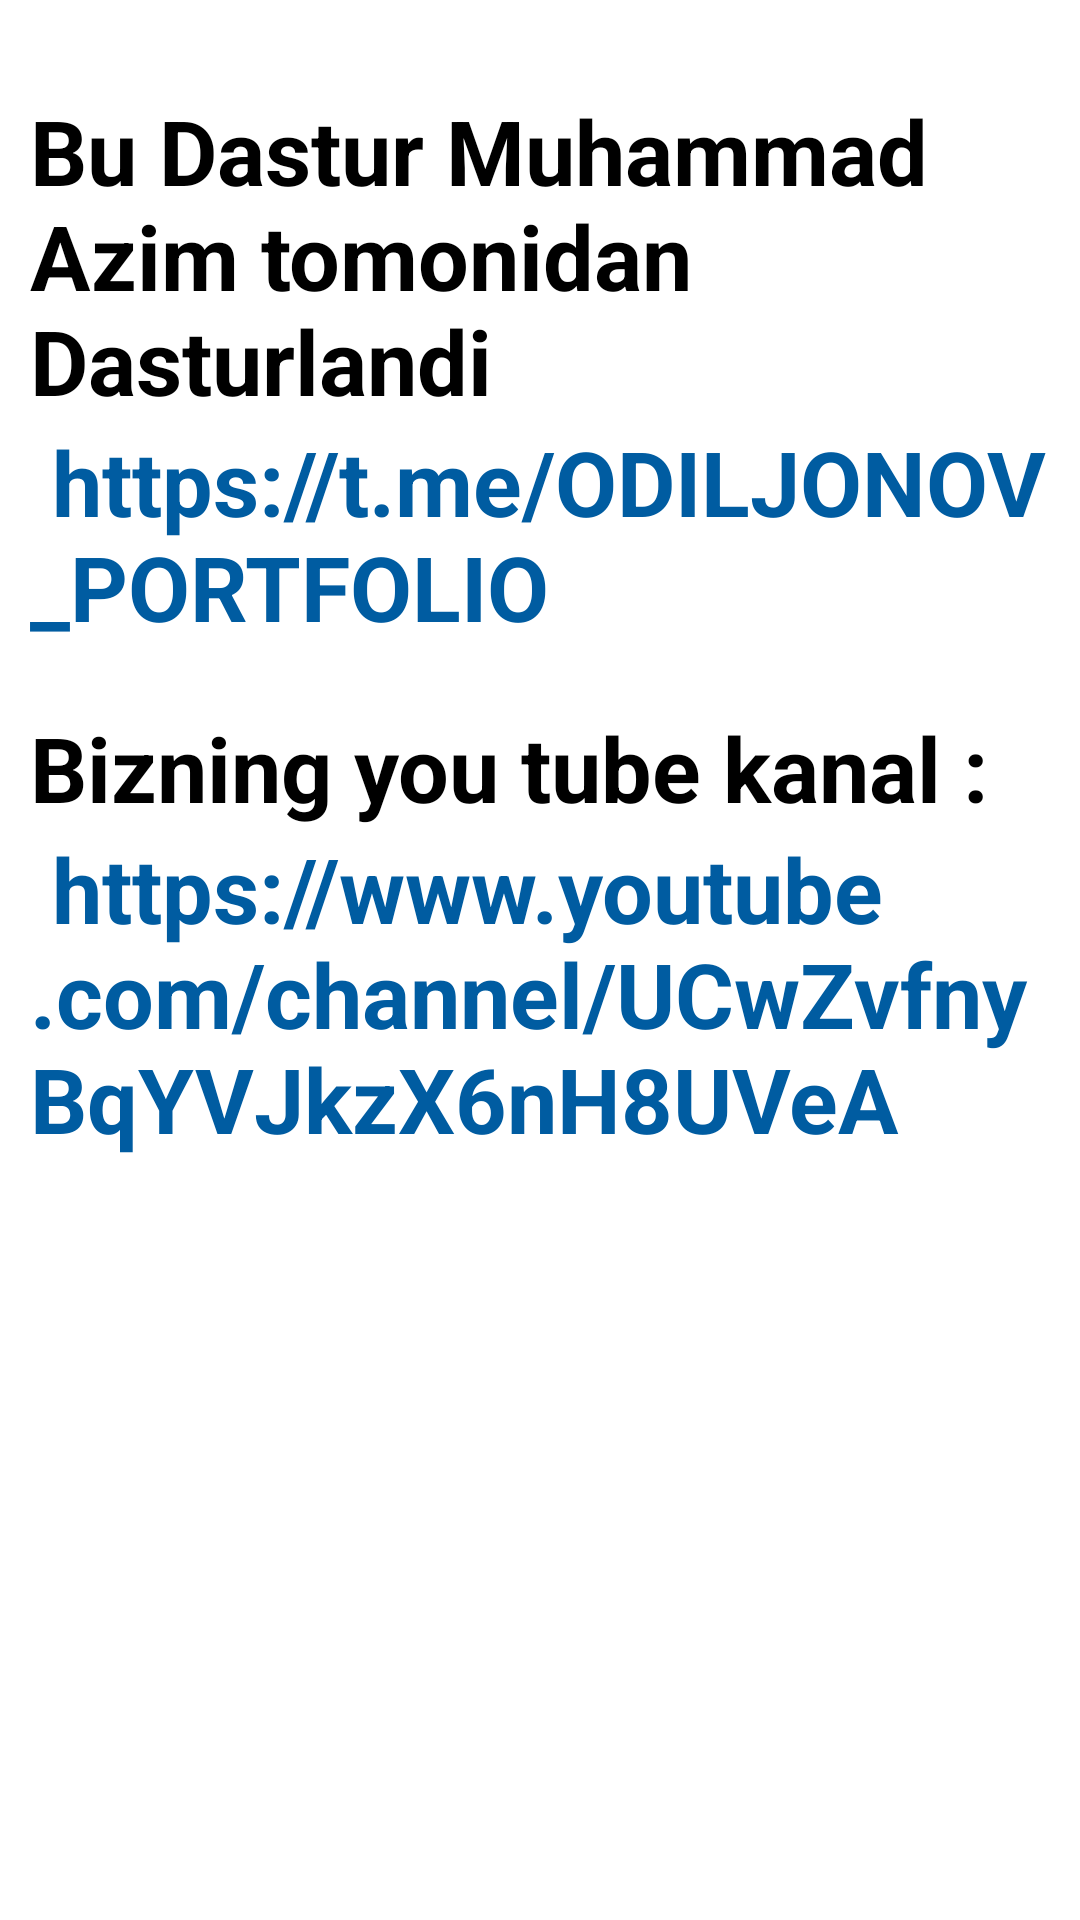

Reconstruct the res/layout file that produces this screen, plus the resources it refers to.
<!-- AndroidManifest.xml: application theme Theme.Yol_Xarakat_Belgilari_App -->
<!-- res/layout/fragment_info.xml -->
<?xml version="1.0" encoding="utf-8"?>
<LinearLayout
    xmlns:android="http://schemas.android.com/apk/res/android"
    xmlns:tools="http://schemas.android.com/tools"
    android:layout_width="match_parent"
    android:layout_height="match_parent"
    tools:context=".InfoFragment"
    android:orientation="vertical"
    android:gravity="center|top"
    android:padding="10dp">



    <TextView
        android:layout_width="match_parent"
        android:layout_height="wrap_content"
        android:text="Bu Dastur Muhammad Azim tomonidan Dasturlandi"
        android:textColor="@color/black"
        android:textStyle="bold"
        android:textSize="30dp"
        android:layout_marginTop="20dp"
        />

    <TextView
        android:layout_width="match_parent"
        android:layout_height="wrap_content"
        android:text=" https://t.me/ODILJONOV_PORTFOLIO"
        android:textColor="@color/kok"
        android:textStyle="bold"
        android:textSize="30dp"
        />

        <TextView
        android:layout_width="match_parent"
        android:layout_height="wrap_content"
        android:text="Bizning you tube kanal : "
        android:textColor="@color/black"
        android:textStyle="bold"
        android:textSize="30dp"
            android:layout_marginTop="20dp"
        />

    <TextView
        android:layout_width="match_parent"
        android:layout_height="wrap_content"
        android:text=" https://www.youtube.com/channel/UCwZvfnyBqYVJkzX6nH8UVeA"
        android:textColor="@color/kok"
        android:textStyle="bold"
        android:textSize="30dp"
        />


</LinearLayout>
<!-- resources referenced by this layout -->
<resources>
  <color name="black">#FF000000</color>
  <color name="kok">#005CA1</color>
  <style name="Theme.Yol_Xarakat_Belgilari_App" parent="Theme.MaterialComponents.DayNight.DarkActionBar">
          
          <item name="colorPrimary">@color/purple_500</item>
          <item name="colorPrimaryVariant">@color/purple_700</item>
          <item name="colorOnPrimary">@color/white</item>
          
          <item name="colorSecondary">@color/teal_200</item>
          <item name="colorSecondaryVariant">@color/teal_700</item>
          <item name="colorOnSecondary">@color/black</item>
          
          <item name="android:statusBarColor" tools:targetApi="l">?attr/colorPrimaryVariant</item>
          
      </style>
  <color name="purple_500">#005CA1</color>
  <color name="purple_700">#005CA1</color>
  <color name="white">#FFFFFFFF</color>
  <color name="teal_200">#FF03DAC5</color>
  <color name="teal_700">#FF018786</color>
</resources>
